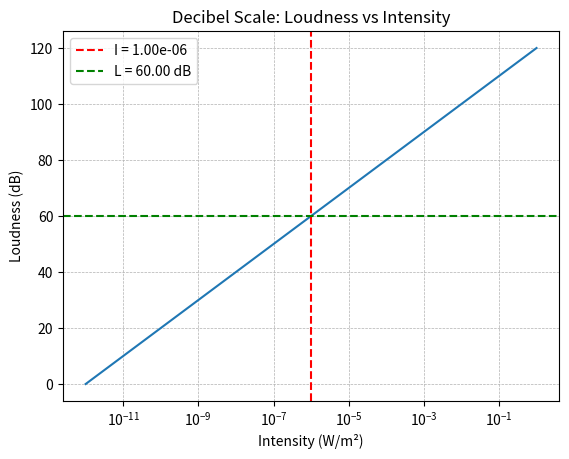

Python code for this plot:
import numpy as np
import matplotlib.pyplot as plt

# Constants
I0 = 1e-12  # Threshold of human hearing

# Example input: Intensity
I = 1e-6  # You can change this value
L = 10 * np.log10(I / I0)
print(f"Given Intensity: {I:.2e} W/m²")
print(f"Calculated Loudness: {L:.2f} dB")

# OR Example input: Loudness
L2 = 90  # You can change this value
I2 = I0 * 10**(L2 / 10)
print(f"\nGiven Loudness: {L2:.2f} dB")
print(f"Calculated Intensity: {I2:.2e} W/m²")

# Generate graph of L vs I
I_values = np.logspace(-12, 0, 500)
L_values = 10 * np.log10(I_values / I0)

plt.plot(I_values, L_values)
plt.xscale("log")
plt.xlabel("Intensity (W/m²)")
plt.ylabel("Loudness (dB)")
plt.title("Decibel Scale: Loudness vs Intensity")
plt.grid(True, which="both", linestyle="--", linewidth=0.5)

# Highlight calculated point
plt.axvline(I, color='red', linestyle='--', label=f"I = {I:.2e}")
plt.axhline(L, color='green', linestyle='--', label=f"L = {L:.2f} dB")
plt.legend()
plt.show()
